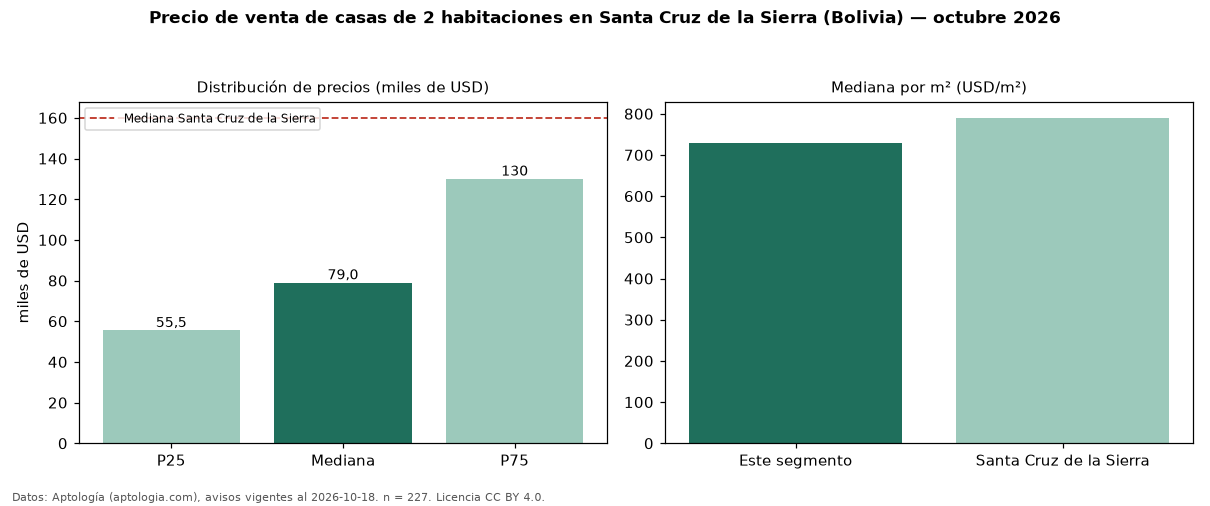

The table this chart was drawn from, first rows:
seccion, metrica, valor, moneda, n
precio, p25, 55500, USD, 227
precio, mediana, 79000, USD, 227
precio, p75, 130000, USD, 227
precio, minimo, 40000, USD, 227
precio, maximo, 860000, USD, 227
m2, mediana_precio_m2, 728.4, USD, 198
m2, area_mediana_m2, 105.0, m2, 198
banos, mediana_banos, 2.0, , 
parqueadero, pct_con_parqueadero, 100.0, %, 156
habitaciones, 2, 79000, USD, 227
ciudad, mediana_ciudad_referencia, 160000, USD, 
ciudad, mediana_m2_ciudad, 790.1, USD, 
fuente, fecha_datos, 2026-10-18, , 
fuente, atribucion, https://www.aptologia.com/bo, , 
fuente, licencia, CC BY 4.0, , 
